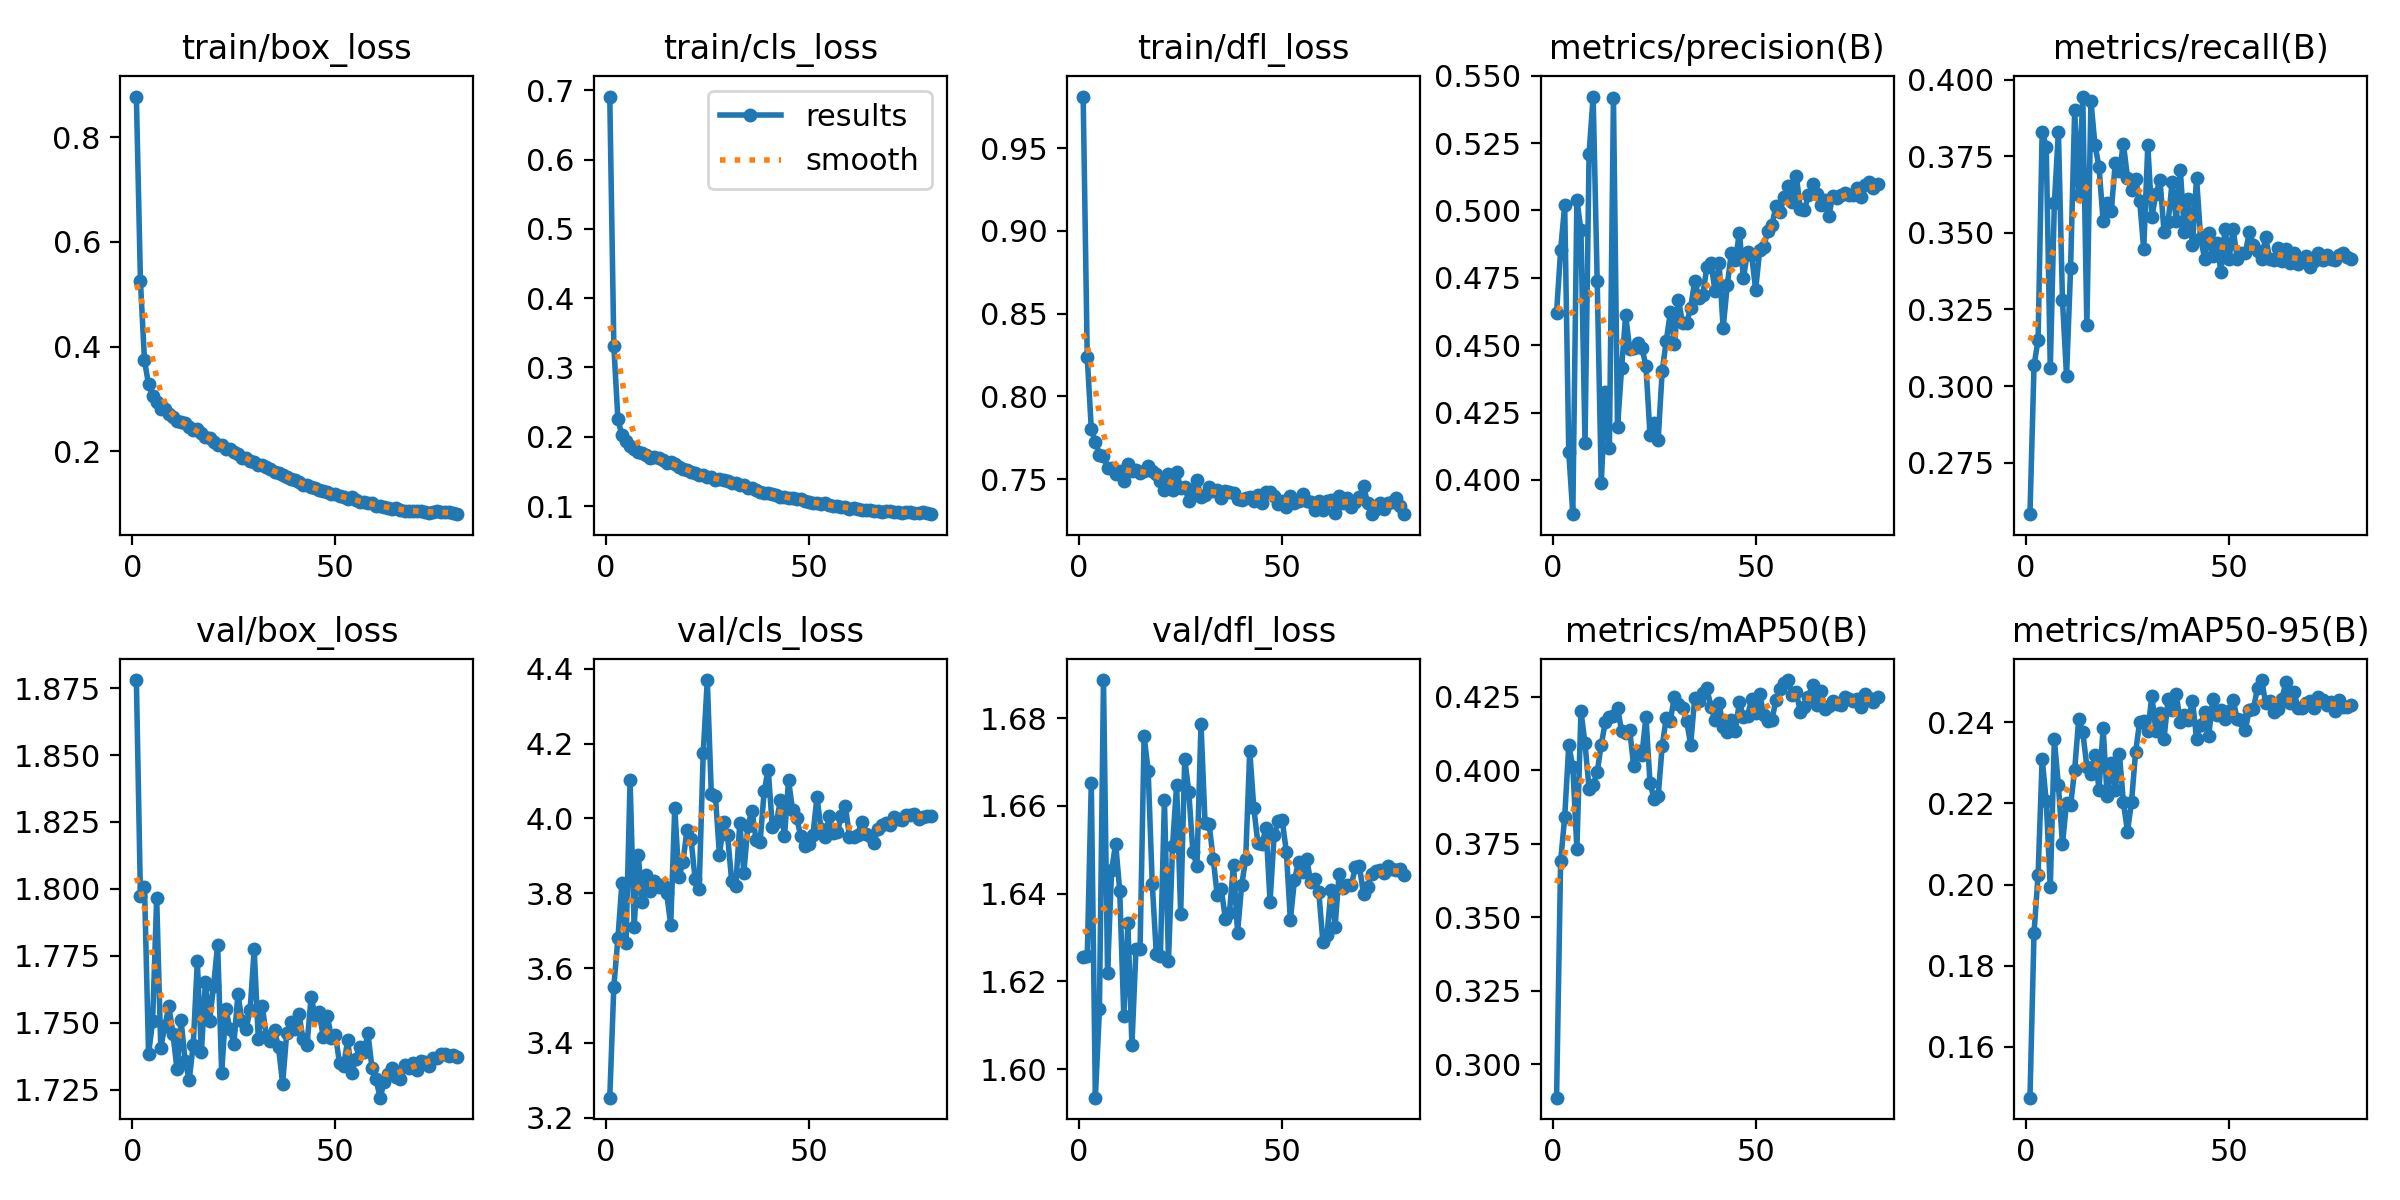

Data behind this chart, as committed beside it:
epoch, train/box_loss, train/cls_loss, train/dfl_loss, metrics/precision(B), metrics/recall(B), metrics/mAP50(B), metrics/mAP50-95(B), val/box_loss, val/cls_loss, val/dfl_loss, lr/pg0, lr/pg1, lr/pg2
1, 0.8779, 0.6909, 0.9812, 0.4621, 0.2582, 0.2886, 0.1475, 1.878, 3.254, 1.625, 0.0667, 2.4978e-06, 2.4978e-06
2, 0.5256, 0.3312, 0.8239, 0.4853, 0.3067, 0.369, 0.1882, 1.797, 3.55, 1.626, 0.03337, 4.9959e-06, 4.9959e-06
3, 0.3735, 0.2253, 0.7802, 0.502, 0.3151, 0.3839, 0.2024, 1.801, 3.679, 1.665, 3.7142e-05, 7.4863e-06, 7.4863e-06
4, 0.3277, 0.2021, 0.7725, 0.4104, 0.3831, 0.4084, 0.2311, 1.738, 3.828, 1.593, 7.4743e-06, 7.4743e-06, 7.4743e-06
5, 0.3057, 0.1943, 0.7647, 0.3873, 0.3782, 0.4011, 0.2205, 1.75, 3.668, 1.614, 7.4543e-06, 7.4543e-06, 7.4543e-06
6, 0.2938, 0.1873, 0.7637, 0.504, 0.3058, 0.3732, 0.1993, 1.796, 4.101, 1.689, 7.4287e-06, 7.4287e-06, 7.4287e-06
7, 0.2807, 0.1817, 0.7569, 0.4927, 0.3597, 0.42, 0.2358, 1.741, 3.709, 1.622, 7.3974e-06, 7.3974e-06, 7.3974e-06
8, 0.2798, 0.1774, 0.7567, 0.4137, 0.3831, 0.409, 0.2244, 1.749, 3.902, 1.645, 7.3606e-06, 7.3606e-06, 7.3606e-06
9, 0.2712, 0.1765, 0.7532, 0.5211, 0.328, 0.3937, 0.21, 1.756, 3.777, 1.651, 7.3183e-06, 7.3183e-06, 7.3183e-06
10, 0.2659, 0.1731, 0.755, 0.5423, 0.3032, 0.3948, 0.2202, 1.746, 3.85, 1.641, 7.2705e-06, 7.2705e-06, 7.2705e-06
11, 0.2581, 0.1694, 0.749, 0.4738, 0.3385, 0.3993, 0.2195, 1.733, 3.807, 1.612, 7.2174e-06, 7.2174e-06, 7.2174e-06
12, 0.2552, 0.1704, 0.7594, 0.3987, 0.3901, 0.4086, 0.2283, 1.751, 3.832, 1.633, 7.159e-06, 7.159e-06, 7.159e-06
13, 0.2537, 0.1692, 0.7551, 0.4326, 0.3623, 0.4164, 0.2408, 1.736, 3.815, 1.605, 7.0954e-06, 7.0954e-06, 7.0954e-06
14, 0.2455, 0.1662, 0.7552, 0.4118, 0.3945, 0.418, 0.2376, 1.729, 3.821, 1.627, 7.0266e-06, 7.0266e-06, 7.0266e-06
15, 0.24, 0.1615, 0.7537, 0.5418, 0.32, 0.4185, 0.2291, 1.742, 3.8, 1.627, 6.9529e-06, 6.9529e-06, 6.9529e-06
16, 0.2433, 0.1643, 0.755, 0.4195, 0.3932, 0.4212, 0.2273, 1.773, 3.716, 1.676, 6.8743e-06, 6.8743e-06, 6.8743e-06
17, 0.2358, 0.1607, 0.7578, 0.4414, 0.3786, 0.4133, 0.232, 1.739, 4.029, 1.668, 6.791e-06, 6.791e-06, 6.791e-06
18, 0.2266, 0.1567, 0.7547, 0.4611, 0.3716, 0.4125, 0.2234, 1.765, 3.842, 1.642, 6.703e-06, 6.703e-06, 6.703e-06
19, 0.2253, 0.154, 0.7529, 0.4486, 0.3539, 0.4135, 0.2386, 1.75, 3.882, 1.626, 6.6105e-06, 6.6105e-06, 6.6105e-06
20, 0.2173, 0.1527, 0.7486, 0.4488, 0.3597, 0.4012, 0.2218, 1.764, 3.969, 1.626, 6.5137e-06, 6.5137e-06, 6.5137e-06
21, 0.2113, 0.1492, 0.7431, 0.451, 0.357, 0.4066, 0.2299, 1.779, 3.945, 1.661, 6.4126e-06, 6.4126e-06, 6.4126e-06
22, 0.2124, 0.1481, 0.7531, 0.449, 0.3729, 0.4051, 0.2233, 1.731, 3.838, 1.625, 6.3075e-06, 6.3075e-06, 6.3075e-06
23, 0.2052, 0.1449, 0.7431, 0.4423, 0.3703, 0.4181, 0.2322, 1.755, 3.812, 1.651, 6.1986e-06, 6.1986e-06, 6.1986e-06
24, 0.2049, 0.1444, 0.754, 0.4166, 0.3791, 0.3956, 0.2203, 1.748, 4.175, 1.665, 6.0859e-06, 6.0859e-06, 6.0859e-06
25, 0.1979, 0.1427, 0.7449, 0.4212, 0.368, 0.3902, 0.213, 1.742, 4.37, 1.635, 5.9697e-06, 5.9697e-06, 5.9697e-06
26, 0.1951, 0.1421, 0.7449, 0.4148, 0.3641, 0.3911, 0.2204, 1.761, 4.064, 1.671, 5.8501e-06, 5.8501e-06, 5.8501e-06
27, 0.1873, 0.1378, 0.7368, 0.4405, 0.3676, 0.4082, 0.2327, 1.75, 4.059, 1.663, 5.7273e-06, 5.7273e-06, 5.7273e-06
28, 0.188, 0.1385, 0.7434, 0.4516, 0.3605, 0.4177, 0.2401, 1.748, 3.902, 1.65, 5.6015e-06, 5.6015e-06, 5.6015e-06
29, 0.1817, 0.1375, 0.7493, 0.4621, 0.3447, 0.4168, 0.2403, 1.755, 3.99, 1.646, 5.4729e-06, 5.4729e-06, 5.4729e-06
30, 0.1801, 0.1362, 0.7391, 0.4504, 0.3786, 0.4249, 0.2378, 1.777, 3.954, 1.679, 5.3418e-06, 5.3418e-06, 5.3418e-06
31, 0.1746, 0.1335, 0.7404, 0.4669, 0.3553, 0.4226, 0.2465, 1.744, 3.833, 1.656, 5.2082e-06, 5.2082e-06, 5.2082e-06
32, 0.1732, 0.1328, 0.7449, 0.4582, 0.3628, 0.421, 0.2378, 1.756, 3.819, 1.656, 5.0725e-06, 5.0725e-06, 5.0725e-06
33, 0.1696, 0.1301, 0.7427, 0.4582, 0.3672, 0.4168, 0.2424, 1.745, 3.988, 1.648, 4.9347e-06, 4.9347e-06, 4.9347e-06
34, 0.1656, 0.1298, 0.7433, 0.4638, 0.3504, 0.4086, 0.2359, 1.743, 3.855, 1.64, 4.7952e-06, 4.7952e-06, 4.7952e-06
35, 0.1609, 0.1265, 0.7388, 0.474, 0.3535, 0.4245, 0.2457, 1.747, 3.981, 1.641, 4.6542e-06, 4.6542e-06, 4.6542e-06
36, 0.1588, 0.1255, 0.7427, 0.4676, 0.3667, 0.4235, 0.243, 1.741, 4.021, 1.634, 4.5118e-06, 4.5118e-06, 4.5118e-06
37, 0.1545, 0.1233, 0.7422, 0.4687, 0.3539, 0.4261, 0.2469, 1.727, 3.942, 1.636, 4.3683e-06, 4.3683e-06, 4.3683e-06
38, 0.1511, 0.1209, 0.7416, 0.4792, 0.3707, 0.4277, 0.2401, 1.746, 3.937, 1.647, 4.2239e-06, 4.2239e-06, 4.2239e-06
39, 0.1463, 0.119, 0.7382, 0.4806, 0.3504, 0.4215, 0.2418, 1.75, 4.073, 1.631, 4.0788e-06, 4.0788e-06, 4.0788e-06
40, 0.1451, 0.1193, 0.7373, 0.4701, 0.361, 0.4169, 0.2406, 1.748, 4.131, 1.642, 3.9333e-06, 3.9333e-06, 3.9333e-06
41, 0.1419, 0.117, 0.7387, 0.4804, 0.346, 0.4228, 0.2453, 1.753, 3.978, 1.648, 3.7875e-06, 3.7875e-06, 3.7875e-06
42, 0.1363, 0.1153, 0.7393, 0.4562, 0.368, 0.4147, 0.2359, 1.744, 3.989, 1.673, 3.6417e-06, 3.6417e-06, 3.6417e-06
43, 0.1346, 0.1138, 0.7369, 0.4722, 0.3482, 0.4128, 0.2394, 1.742, 4.049, 1.659, 3.4962e-06, 3.4962e-06, 3.4962e-06
44, 0.1326, 0.1136, 0.7404, 0.484, 0.3416, 0.417, 0.2424, 1.76, 3.952, 1.651, 3.3511e-06, 3.3511e-06, 3.3511e-06
45, 0.1289, 0.1114, 0.7355, 0.4815, 0.35, 0.4133, 0.2367, 1.753, 4.102, 1.651, 3.2067e-06, 3.2067e-06, 3.2067e-06
46, 0.1269, 0.1117, 0.7421, 0.4918, 0.3424, 0.4233, 0.2458, 1.754, 4.021, 1.655, 3.0632e-06, 3.0632e-06, 3.0632e-06
47, 0.124, 0.1096, 0.7419, 0.4749, 0.3469, 0.4179, 0.2418, 1.744, 4.001, 1.638, 2.9208e-06, 2.9208e-06, 2.9208e-06
48, 0.1228, 0.1104, 0.74, 0.4848, 0.3372, 0.4184, 0.243, 1.753, 3.953, 1.653, 2.7798e-06, 2.7798e-06, 2.7798e-06
49, 0.118, 0.1077, 0.7346, 0.4836, 0.3513, 0.4241, 0.2409, 1.744, 3.926, 1.657, 2.6403e-06, 2.6403e-06, 2.6403e-06
50, 0.1176, 0.106, 0.7367, 0.4705, 0.3416, 0.4193, 0.2428, 1.746, 3.932, 1.657, 2.5025e-06, 2.5025e-06, 2.5025e-06
51, 0.1136, 0.1047, 0.7332, 0.4854, 0.3513, 0.426, 0.2455, 1.735, 3.956, 1.65, 2.3668e-06, 2.3668e-06, 2.3668e-06
52, 0.1119, 0.1042, 0.7399, 0.4865, 0.3416, 0.4186, 0.2408, 1.734, 4.057, 1.634, 2.2332e-06, 2.2332e-06, 2.2332e-06
53, 0.1088, 0.1024, 0.7354, 0.4924, 0.3433, 0.4166, 0.2404, 1.743, 3.971, 1.643, 2.1021e-06, 2.1021e-06, 2.1021e-06
54, 0.1118, 0.1043, 0.7366, 0.4946, 0.3433, 0.4171, 0.2382, 1.731, 3.949, 1.647, 1.9735e-06, 1.9735e-06, 1.9735e-06
55, 0.106, 0.1013, 0.741, 0.5016, 0.3504, 0.4238, 0.2431, 1.736, 4.006, 1.645, 1.8477e-06, 1.8477e-06, 1.8477e-06
56, 0.1033, 0.1005, 0.7365, 0.4994, 0.346, 0.4276, 0.2432, 1.741, 3.962, 1.648, 1.7249e-06, 1.7249e-06, 1.7249e-06
57, 0.1033, 0.09951, 0.736, 0.5052, 0.3442, 0.4295, 0.2485, 1.739, 3.963, 1.643, 1.6053e-06, 1.6053e-06, 1.6053e-06
58, 0.1009, 0.09864, 0.731, 0.5092, 0.3416, 0.4306, 0.2504, 1.746, 4.007, 1.643, 1.4891e-06, 1.4891e-06, 1.4891e-06
59, 0.1008, 0.09906, 0.7369, 0.5032, 0.3486, 0.4256, 0.2449, 1.733, 4.033, 1.64, 1.3764e-06, 1.3764e-06, 1.3764e-06
60, 0.09531, 0.09604, 0.7313, 0.5129, 0.3416, 0.4264, 0.2453, 1.729, 3.951, 1.629, 1.2675e-06, 1.2675e-06, 1.2675e-06
... 20 more rows
